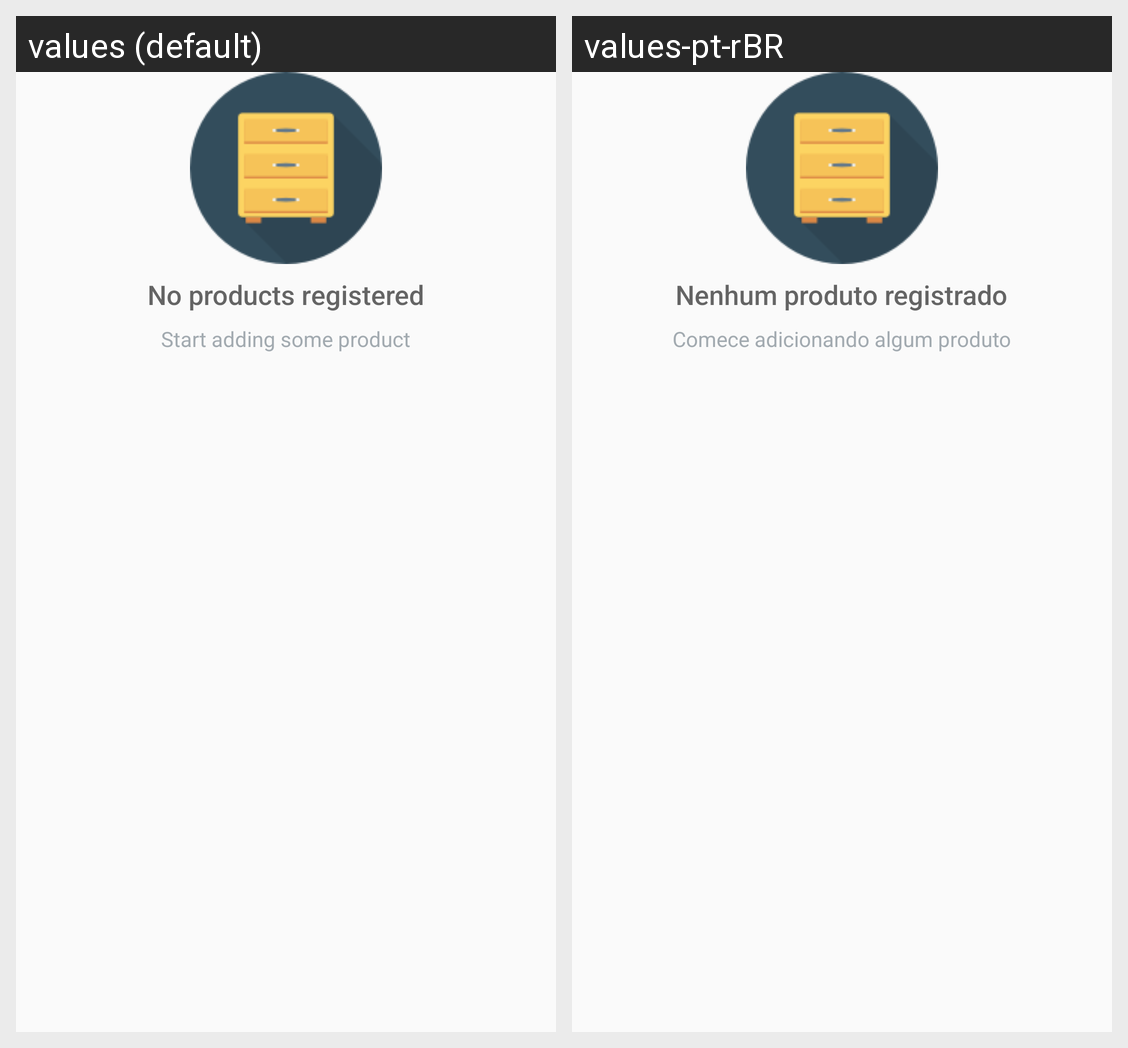

Translations of the strings shown on this Android screen, per locale in the grid:
Android screen res/layout/empty_list.xml rendered under 2 locales, left to right: values (default), values-pt-rBR. Device: Nexus 5 (rendered at 1080×1920; each locale shown at half size, 540×960, under a caption strip naming it); theme AppTheme.
Strings drawn on this screen, with the default value and each locale's value (text and hints the layout hard-codes, and strings that could not be matched under every locale, appear in the picture but are not listed):

no_products_registered
  values: No products registered
  values-pt-rBR: Nenhum produto registrado

add_some_products
  values: Start adding some product
  values-pt-rBR: Comece adicionando algum produto
